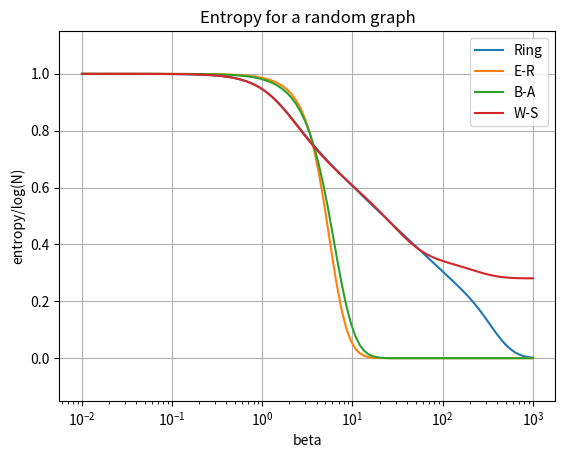

Write Python code to recreate this figure.
import matplotlib.pyplot as plt
import numpy as np
import random
from scipy.optimize import curve_fit
import scipy.linalg as sc
random.seed(None)

#constants
N_dim = 50
beta = np.logspace(-2,3,100)

#adjacency matrix for a ring
Adjacency = np.zeros((N_dim, N_dim))
for i in range(N_dim):
    Adjacency[i, (i + 1) % N_dim] = 1
    Adjacency[(i + 1) % N_dim, i] = 1

for i in range(N_dim):
    sum = 0
    for j in range(N_dim):
        sum += Adjacency[i, j]
    for k in range(N_dim):
        Adjacency[i, k] /= sum
# laplacian 
Laplacian = np.identity(N_dim) - Adjacency

# e-r adjacency matrix
def er_adjacency_matrix(n, p):
    adjacency = np.zeros((n, n))
    for i in range(n):
        for j in range(i + 1, n):
            if random.random() < p:
                adjacency[i,j] = 1
                adjacency[j,i] = 1
    return adjacency
Adjacency_er = er_adjacency_matrix(N_dim, 0.2)
for i in range(N_dim):
    sum = 0
    for j in range(N_dim):
        sum += Adjacency_er[i, j]
    for k in range(N_dim):
        Adjacency_er[i, k] /= sum
# laplacian 
Laplacian_er = np.identity(N_dim) - Adjacency_er
#adjacency matrix for a B-A
def ba_adjacency_matrix(n,m):
    adjacency = np.zeros((n,n))
    for i in range(m + 1):
        for j in range(i + 1, m + 1):
            adjacency[i, j] = 1
            adjacency[j, i] = 1
    degrees = np.sum(adjacency, axis=1)
    for new_node in range(m + 1, n):
        targets = set()
        while len(targets) < m:
            # Choose target node based on preferential attachment
            potential_target = np.random.choice(range(new_node), p=degrees[:new_node]/np.sum(degrees[:new_node]))
            targets.add(potential_target)
        # Connect new node to targets
        for target in targets:
            adjacency[new_node, target] = 1
            adjacency[target, new_node] = 1
            degrees[new_node] += 1
            degrees[target] += 1
    return adjacency
Adjacency_ba = ba_adjacency_matrix(N_dim, 3)
for i in range(N_dim):
    sum = 0
    for j in range(N_dim):
        sum += Adjacency_ba[i, j]
    for k in range(N_dim):
        Adjacency_ba[i, k] /= sum
# laplacian 
Laplacian_ba = np.identity(N_dim) - Adjacency_ba
def ws_adjacency_matrix(n, k, p):
    adjacency= np.zeros((n, n))
    # Step 1: Create a regular ring lattice
    for i in range(n):
        for j in range(1, k // 2 + 1):
            # Connect each node to k/2 neighbors on each side (mod n for wrap-around)
            adjacency[i, (i + j) % n] = 1
            adjacency[(i + j) % n, i] = 1
            adjacency[i, (i - j) % n] = 1
            adjacency[(i - j) % n, i] = 1

    # Step 2: Rewire edges with probability p
    for i in range(n):
        for j in range(1, k // 2 + 1):
            if np.random.rand() < p:
                # Remove original connection
                adjacency[i, (i + j) % n] = 0
                adjacency[(i + j) % n, i] = 0
                # Add new edge to a randomly chosen node
                while True:
                    new_connection = np.random.randint(0, n)
                    # Ensure no self-loops or duplicate edges
                    if new_connection != i and adjacency[i, new_connection] == 0:
                        adjacency[i, new_connection] = 1
                        adjacency[new_connection, i] = 1
                        break
    return adjacency
Adjacency_ws = ws_adjacency_matrix(N_dim, 3, 0.2)
for i in range(N_dim):
    sum = 0
    for j in range(N_dim):
        sum += Adjacency_ws[i, j]
    for k in range(N_dim):
        Adjacency_ws[i, k] /= sum
# laplacian 
Laplacian_ws = np.identity(N_dim) - Adjacency_ws

#entropy
def Von_Neumann(b, laplacian):
    density_matrix = sc.expm(-b*laplacian)
    density_matrix /= np.trace(density_matrix)
    return -np.trace(density_matrix @ sc.logm(density_matrix))

#plot
y_1 = np.vectorize(lambda t: Von_Neumann(t,Laplacian))(beta)
y_2 = np.vectorize(lambda t: Von_Neumann(t,Laplacian_er))(beta)
y_3 = np.vectorize(lambda t: Von_Neumann(t,Laplacian_ba))(beta)
y_4 = np.vectorize(lambda t: Von_Neumann(t,Laplacian_ws))(beta)

plt.plot(beta, y_1/(np.log(N_dim)), label='Ring')
plt.plot(beta, y_2/(np.log(N_dim)), label='E-R')
plt.plot(beta, y_3/(np.log(N_dim)), label='B-A')
plt.plot(beta, y_4/(np.log(N_dim)), label='W-S')
plt.xlabel('beta')
plt.ylabel('entropy/log(N)')
plt.title('Entropy for a random graph')
plt.xscale('log')
plt.ylim((-0.15 , 1.15))
plt.grid()
plt.legend()
plt.show()